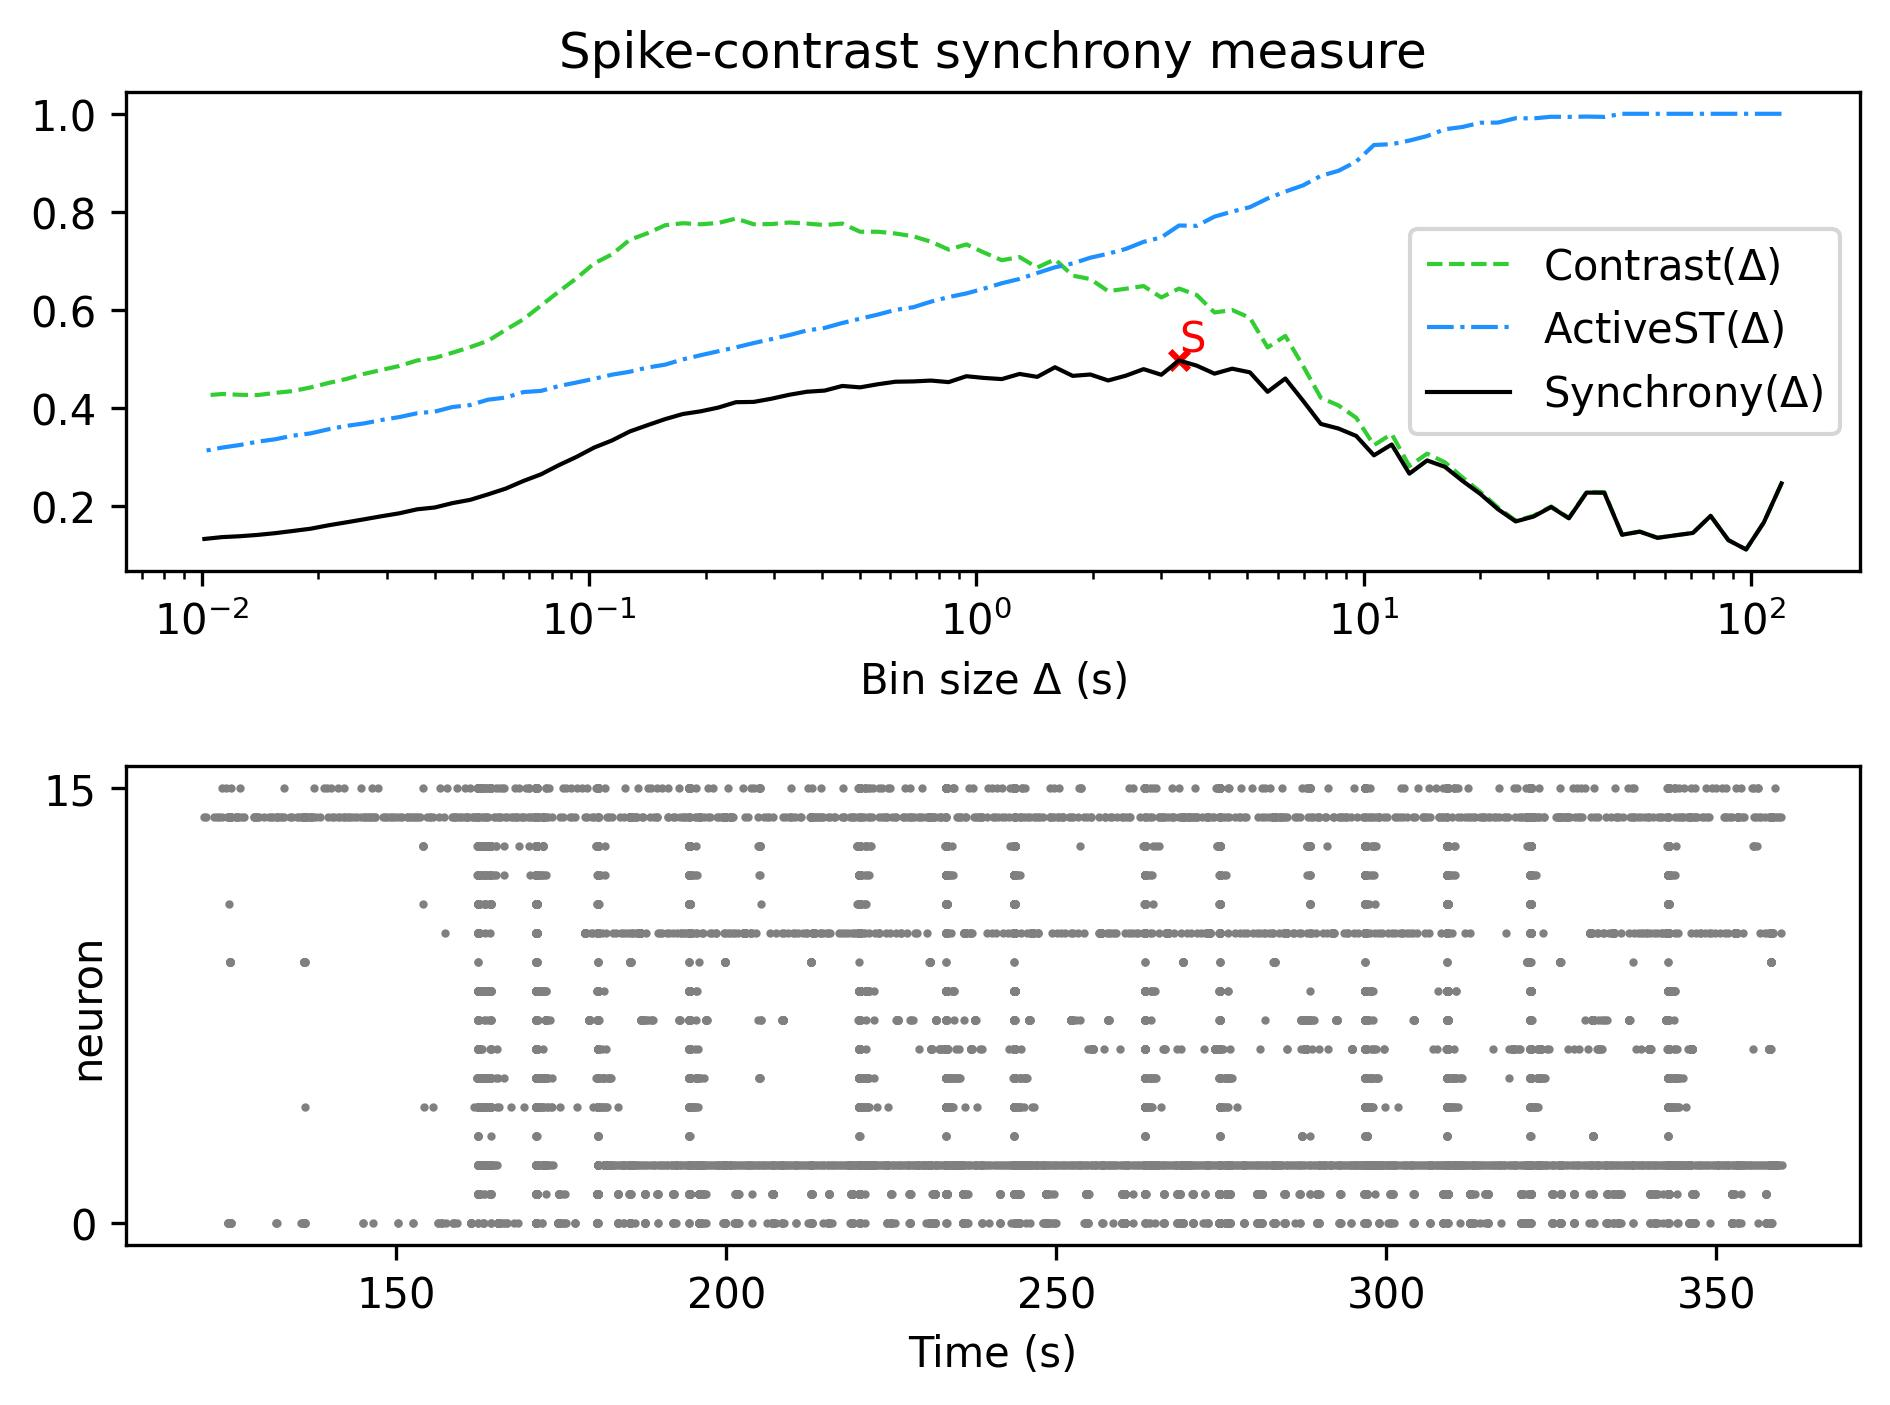

The table this chart was drawn from, first rows:
, Spike-contrast (120.0 s), Spike-contrast (108.0 s), Spike-contrast (97.2 s), Spike-contrast (87.48 s), Spike-contrast (78.732 s), Spike-contrast (70.859 s), Spike-contrast (63.773 s), Spike-contrast (57.396 s), Spike-contrast (51.656 s), Spike-contrast (46.49 s), Spike-contrast (41.841 s), Spike-contrast (37.657 s), Spike-contrast (33.892 s), Spike-contrast (30.502 s), Spike-contrast (27.452 s), Spike-contrast (24.707 s), Spike-contrast (22.236 s), Spike-contrast (20.013 s), Spike-contrast (18.011 s), Spike-contrast (16.21 s), Spike-contrast (14.589 s), Spike-contrast (13.13 s), Spike-contrast (11.817 s)
0, 0.2464, 0.1667, 0.1117, 0.1307, 0.1802, 0.1454, 0.1405, 0.1355, 0.148, 0.1417, 0.2273, 0.2277, 0.1752, 0.1982, 0.1787, 0.1689, 0.1937, 0.225, 0.2514, 0.2803, 0.2932, 0.2663, 0.3257
